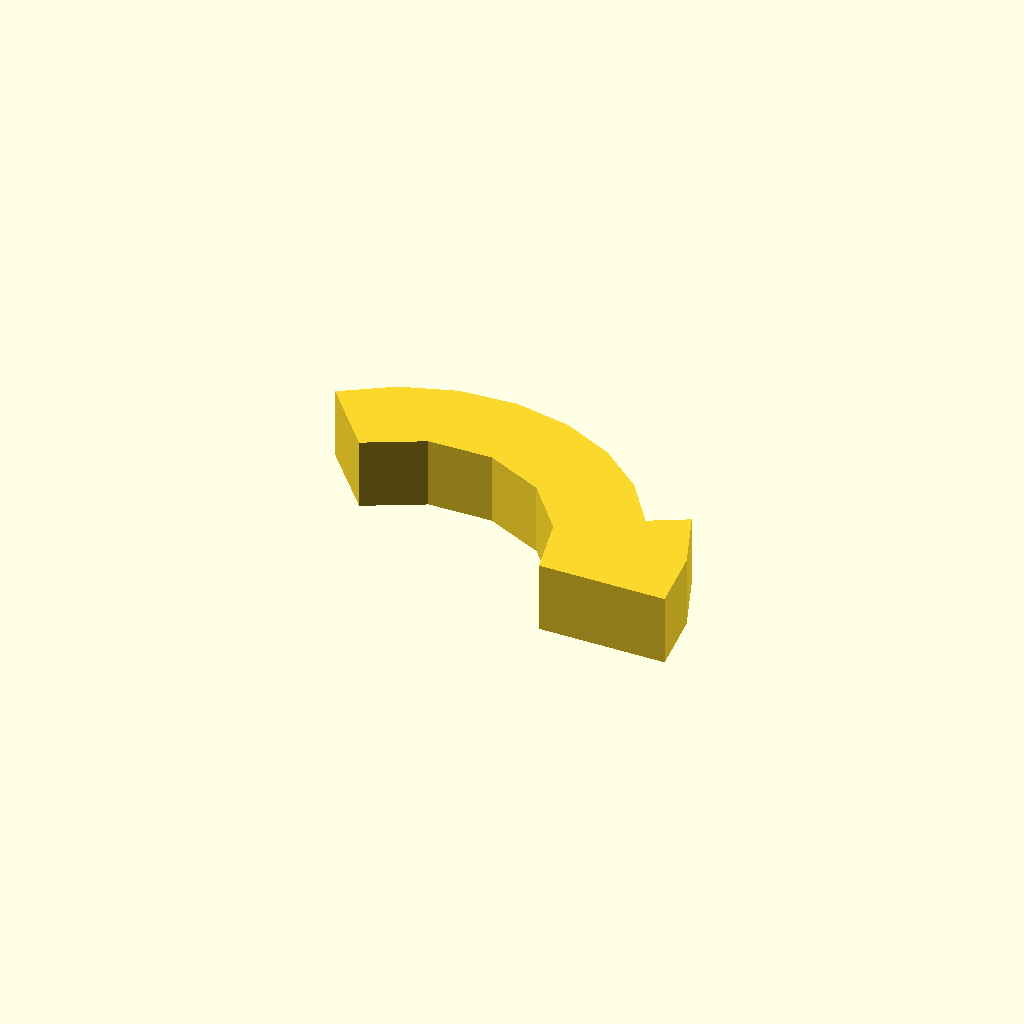
Cell 1 — every parameter at its default value.
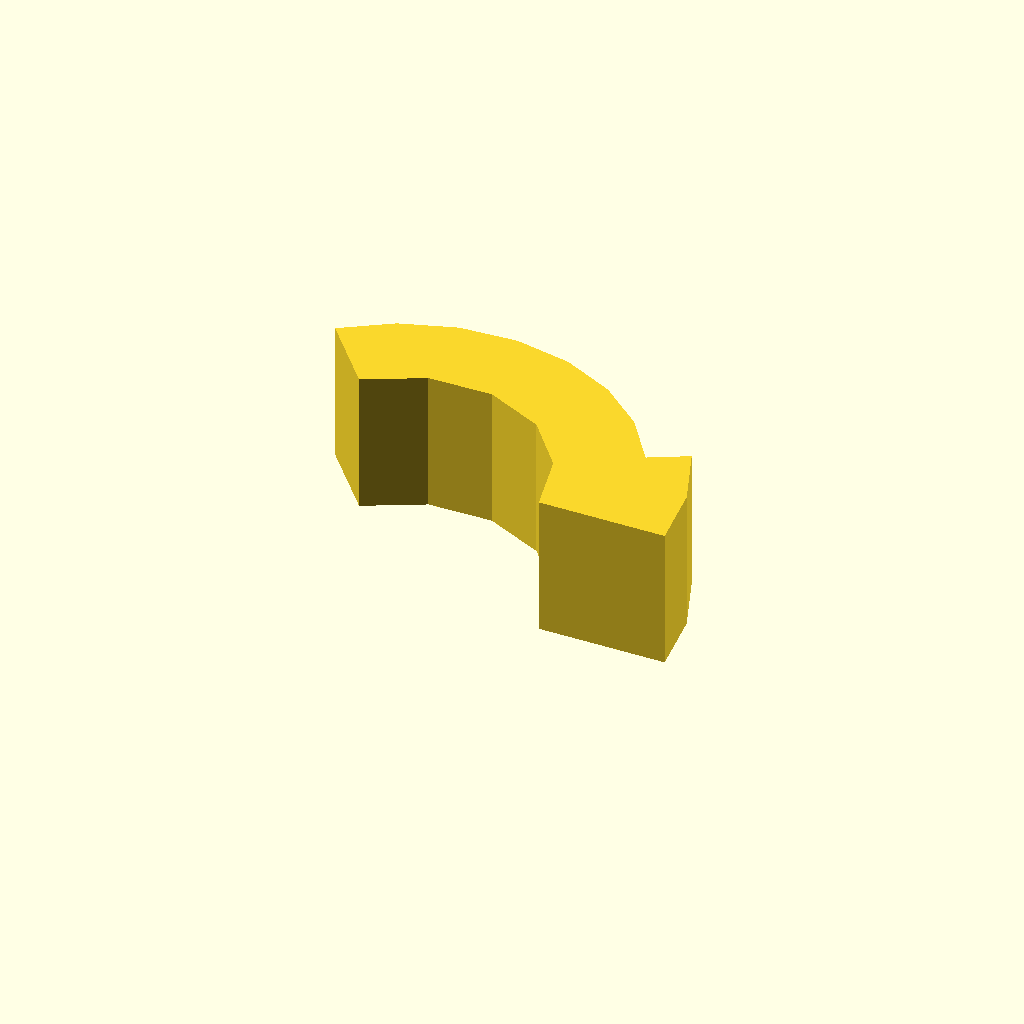
Cell 2: the same model with profile_height = 20.
All cells are drawn from one camera (rotation 55°, 0°, 25°, orthographic, colour scheme Cornfield), so only the parameter changes between them.
The OpenSCAD source (optional_data/data/sketch1/arcstops/part_0007.scad):
$fn = 32;

// ----------------------------------------------------------------------
// Arc stop: segment, 10 mm thick
// ----------------------------------------------------------------------

// --- parameters (mm) ---
profile_height = 10;      // extrusion height
profile_points = 17;      // points of the closed outline

profile = [[58.569, 0], [57.44, 9.193], [54.121, 17.84], [48.824, 15.023], [44.135, 21.648], [37.931, 26.881], [30.609, 30.384], [22.642, 31.933], [14.542, 31.427], [6.829, 28.9], [0, 24.513], [7.713, 15.321], [15.731, 19.406], [24.727, 19.563], [32.882, 15.76], [38.545, 8.767], [40.569, 0]];  // single closed polygon, 17 points, counter clockwise

// --- the one profile operation ---
linear_extrude(height = profile_height) polygon(points = profile);
Parameter table extracted from the source (name, type, default, range or options):
profile_height: number, default 10
profile_points: number, default 17
